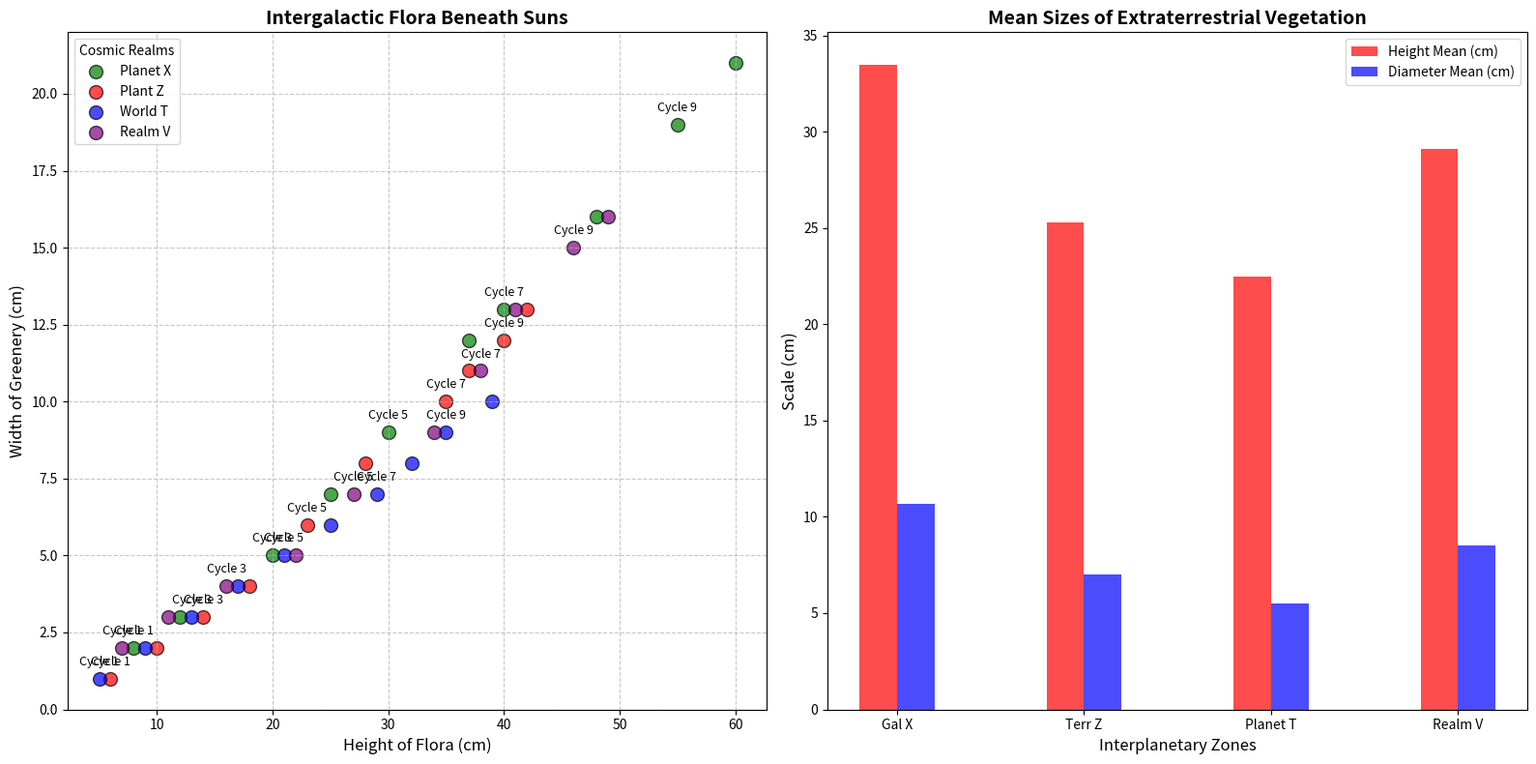

Generate this figure with matplotlib:
import matplotlib.pyplot as plt
import numpy as np

years = np.array([1, 2, 3, 4, 5, 6, 7, 8, 9, 10])
xenia_height = np.array([8, 12, 20, 25, 30, 37, 40, 48, 55, 60])
xenia_diameter = np.array([2, 3, 5, 7, 9, 12, 13, 16, 19, 21])
zog_height = np.array([6, 10, 14, 18, 23, 28, 35, 37, 40, 42])
zog_diameter = np.array([1, 2, 3, 4, 6, 8, 10, 11, 12, 13])
trogar_height = np.array([5, 9, 13, 17, 21, 25, 29, 32, 35, 39])
trogar_diameter = np.array([1, 2, 3, 4, 5, 6, 7, 8, 9, 10])

# New made-up data series
vornas_height = np.array([7, 11, 16, 22, 27, 34, 38, 41, 46, 49])
vornas_diameter = np.array([2, 3, 4, 5, 7, 9, 11, 13, 15, 16])

fig, (ax1, ax2) = plt.subplots(1, 2, figsize=(16, 8))

ax1.scatter(xenia_height, xenia_diameter, color='green', edgecolor='black', alpha=0.7, s=100, label='Planet X')
ax1.scatter(zog_height, zog_diameter, color='red', edgecolor='black', alpha=0.7, s=100, label='Plant Z')
ax1.scatter(trogar_height, trogar_diameter, color='blue', edgecolor='black', alpha=0.7, s=100, label='World T')
ax1.scatter(vornas_height, vornas_diameter, color='purple', edgecolor='black', alpha=0.7, s=100, label='Realm V')

ax1.set_title('Intergalactic Flora Beneath Suns', fontsize=14, fontweight='bold')
ax1.set_xlabel('Height of Flora (cm)', fontsize=12)
ax1.set_ylabel('Width of Greenery (cm)', fontsize=12)
ax1.legend(title='Cosmic Realms', fontsize=10)
ax1.grid(linestyle='--', alpha=0.7)

for i in range(0, len(years), 2):
    ax1.annotate(f'Cycle {years[i]}', (xenia_height[i], xenia_diameter[i]), textcoords="offset points", xytext=(0,10), ha='center', fontsize=9)
    ax1.annotate(f'Cycle {years[i]}', (zog_height[i], zog_diameter[i]), textcoords="offset points", xytext=(0,10), ha='center', fontsize=9)
    ax1.annotate(f'Cycle {years[i]}', (trogar_height[i], trogar_diameter[i]), textcoords="offset points", xytext=(0,10), ha='center', fontsize=9)
    ax1.annotate(f'Cycle {years[i]}', (vornas_height[i], vornas_diameter[i]), textcoords="offset points", xytext=(0,10), ha='center', fontsize=9)

average_heights = [np.mean(xenia_height), np.mean(zog_height), np.mean(trogar_height), np.mean(vornas_height)]
average_diameters = [np.mean(xenia_diameter), np.mean(zog_diameter), np.mean(trogar_diameter), np.mean(vornas_diameter)]

bar_width = 0.2
index = np.arange(len(average_heights))

bars1 = ax2.bar(index, average_heights, bar_width, label='Height Mean (cm)', color='r', alpha=0.7)
bars2 = ax2.bar(index + bar_width, average_diameters, bar_width, label='Diameter Mean (cm)', color='b', alpha=0.7)

ax2.set_title('Mean Sizes of Extraterrestrial Vegetation', fontsize=14, fontweight='bold')
ax2.set_xlabel('Interplanetary Zones', fontsize=12)
ax2.set_ylabel('Scale (cm)', fontsize=12)
ax2.set_xticks(index + bar_width / 2)
ax2.set_xticklabels(['Gal X', 'Terr Z', 'Planet T', 'Realm V'])
ax2.legend()

plt.tight_layout()
plt.show()
